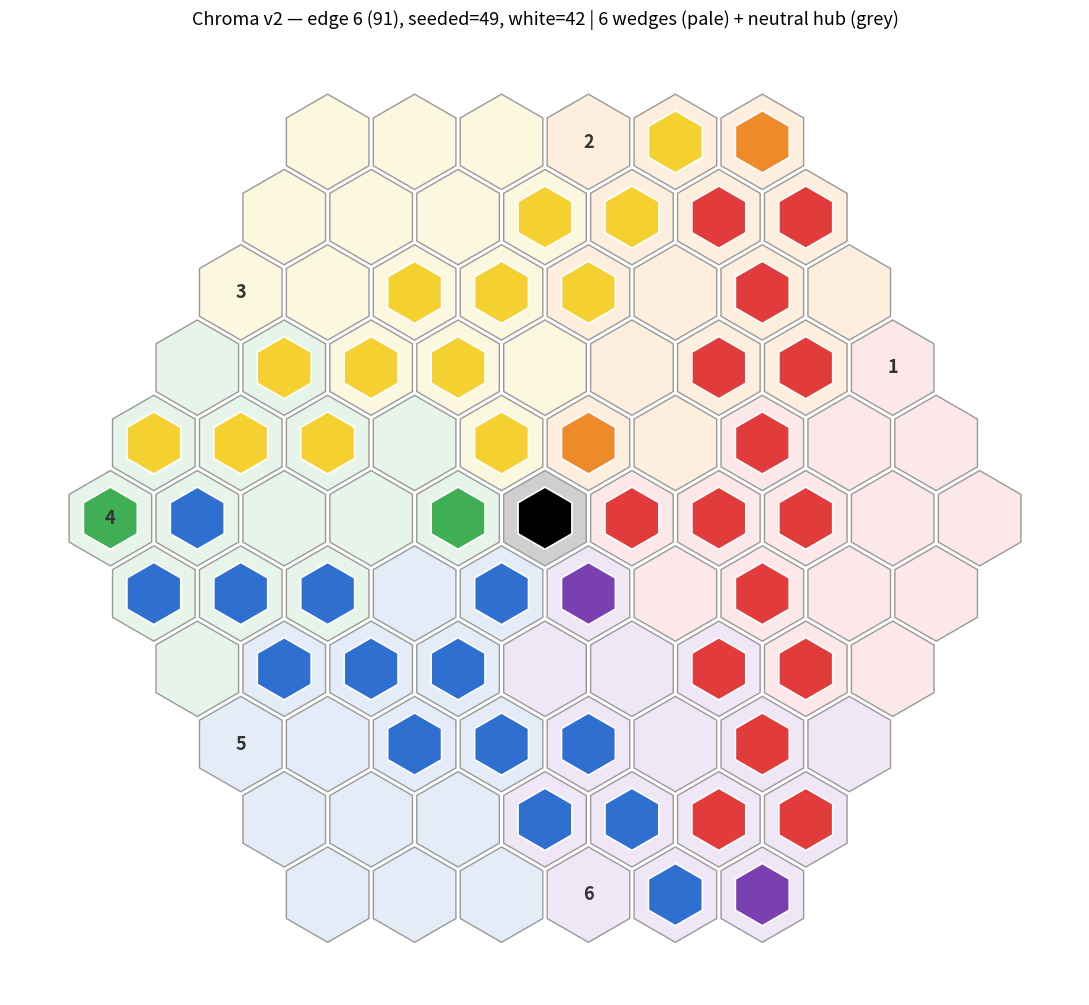

Reproduce this figure in Python. (Note: this script raises an exception after producing the figure.)
#!/usr/bin/env python3
"""Chroma board v2: seeded geography + 6 rotating wedges + neutral hub.
Hex-of-hexes, edge=N cells (N=6 -> 91). Pointy-top cells, flat-top board."""
import math
import matplotlib
matplotlib.use("Agg")
import matplotlib.pyplot as plt
from matplotlib.patches import RegularPolygon

N = 6
R = N - 1
SIZE = 1.0
SQRT3 = math.sqrt(3)

# RYB artist wheel, angular order
WHEEL = ["#e23b3b", "#ef8a2b", "#f4d030", "#3fae54", "#2f6fd0", "#7a3fb0"]
SECTOR_TINT = ["#fce8e8", "#fdeede", "#fcf7df", "#e6f4e9", "#e4ecf8", "#efe7f6"]

def ax_to_px(q, r):
    return SIZE * (SQRT3 * q + SQRT3 / 2 * r), SIZE * 1.5 * r

def px_to_cell(x, y):
    r = (y / (1.5 * SIZE))
    q = (x / SIZE - SQRT3 / 2 * r) / SQRT3
    # cube round
    cx, cy, cz = q, -q - r, r
    rx, ry, rz = round(cx), round(cy), round(cz)
    dx, dy, dz = abs(rx - cx), abs(ry - cy), abs(rz - cz)
    if dx > dy and dx > dz:
        rx = -ry - rz
    elif dy > dz:
        ry = -rx - rz
    else:
        rz = -rx - ry
    return (rx, rz)  # (q, r)

cells = []
for q in range(-R, R + 1):
    for r in range(-R, R + 1):
        if max(abs(q), abs(r), abs(-q - r)) <= R:
            cells.append((q, r))
cellset = set(cells)

# corners, by angle -> wheel color index
corners = []
for (q, r) in cells:
    if sorted(abs(v) for v in (q, r, -q - r)) == [0, R, R]:
        px, py = ax_to_px(q, r)
        corners.append((math.degrees(math.atan2(py, px)) % 360, q, r))
corners.sort()
corner_idx = {(q, r): i for i, (_, q, r) in enumerate(corners)}
# secondaries = triangle vertices = idx 1,3,5 (Orange,Green,Purple)
vert_cells = {i: (q, r) for i, (_, q, r) in enumerate(corners)}

seed = {}  # cell -> color hex
# center + 6 wheel neighbors
seed[(0, 0)] = "black"
neighbors = [(1, 0), (1, -1), (0, -1), (-1, 0), (-1, 1), (0, 1)]
nb = []
for (q, r) in neighbors:
    px, py = ax_to_px(q, r)
    nb.append((math.degrees(math.atan2(py, px)) % 360, q, r))
nb.sort()
for i, (_, q, r) in enumerate(nb):
    seed[(q, r)] = WHEEL[i]

# triangle edges: vertices idx 1,3,5; edge primary = shared component
# (1,3)->Yellow(2) ; (3,5)->Blue(4) ; (5,1)->Red(0)
edges = [((1, 3), 2), ((3, 5), 4), ((5, 1), 0)]
for (a, b), prim in edges:
    (qa, ra), (qb, rb) = vert_cells[a], vert_cells[b]
    xa, ya = ax_to_px(qa, ra); xb, yb = ax_to_px(qb, rb)
    for t in [k / 600 for k in range(601)]:
        c = px_to_cell(xa + (xb - xa) * t, ya + (yb - ya) * t)
        if c in cellset and c != (0, 0):
            seed[c] = WHEEL[prim]
# vertices get their secondary color (override)
for i in (1, 3, 5):
    seed[vert_cells[i]] = WHEEL[i]

# only the single black center is the neutral pivot; the 6 wheel cells
# each belong to (are the tip of) one wedge and stay playable
hub = {(0, 0)}

# sectors: 6 angular wedges for non-hub cells; boundaries through corners
def sector(q, r):
    px, py = ax_to_px(q, r)
    a = (math.degrees(math.atan2(py, px)) + 1e-6) % 360
    return int(((a + 30) % 360) // 60)

fig, ax = plt.subplots(figsize=(11, 11))
ax.set_aspect("equal"); ax.axis("off")

for (q, r) in cells:
    px, py = ax_to_px(q, r)
    if (q, r) in hub:
        bg = "#cfcfcf"
    else:
        bg = SECTOR_TINT[sector(q, r)]
    ax.add_patch(RegularPolygon((px, py), 6, radius=SIZE * 0.95, orientation=0,
                                facecolor=bg, edgecolor="#999", linewidth=1.0))
    if (q, r) in seed:
        ax.add_patch(RegularPolygon((px, py), 6, radius=SIZE * 0.62, orientation=0,
                                    facecolor=seed[(q, r)], edgecolor="white",
                                    linewidth=1.2))

# label each wedge at its outermost cell
for w in range(6):
    best = max((c for c in cells if c not in hub and sector(*c) == w),
               key=lambda c: max(abs(c[0]), abs(c[1]), abs(-c[0] - c[1])))
    px, py = ax_to_px(*best)
    ax.text(px, py, str(w + 1), ha="center", va="center",
            fontsize=13, fontweight="bold", color="#333", zorder=9)

n_seed = len(seed)
ax.set_title(f"Chroma v2 — edge 6 (91), seeded={n_seed}, white={91-n_seed} | "
             f"6 wedges (pale) + neutral hub (grey)", fontsize=13, pad=12)
xs = [ax_to_px(q, r)[0] for (q, r) in cells]
ys = [ax_to_px(q, r)[1] for (q, r) in cells]
ax.set_xlim(min(xs) - 2, max(xs) + 2); ax.set_ylim(min(ys) - 2, max(ys) + 2)
plt.tight_layout()
plt.savefig("/home/m/organism/game-ideas/chroma-board-mockup.png", dpi=110,
            bbox_inches="tight", facecolor="#f4f4f2")

# per-sector white-cell counts (excl hub & seeded)
from collections import Counter
cnt = Counter()
for (q, r) in cells:
    if (q, r) in hub or (q, r) in seed:
        continue
    cnt[sector(q, r)] += 1
seededw = Counter()
for (q, r) in cells:
    if (q, r) in hub or (q, r) not in seed:
        continue
    seededw[sector(q, r)] += 1
print("seeded:", n_seed, "white:", 91 - n_seed)
print("white per wedge:", dict(sorted(cnt.items())))
print("seeded per wedge:", dict(sorted(seededw.items())))
print("total playable per wedge:",
      {w: cnt[w] + seededw[w] for w in range(6)})
